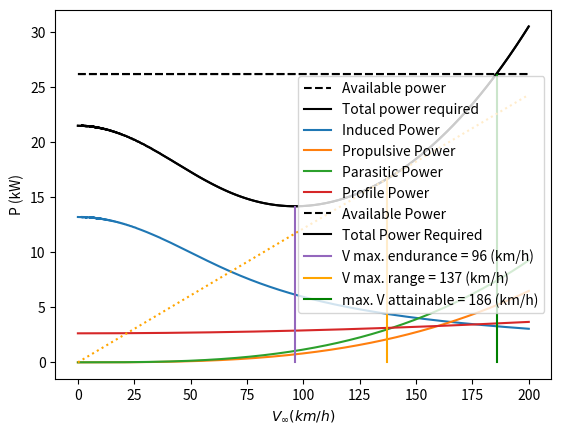

The script that saved this image:
import numpy as np
import matplotlib.pyplot as plt

class LoadDiagrams():

    def __init__(self, R, W, omega, P_a):
        self.rho = 1.225
        self.R_rotor = R
        self.n_rotors = 12
        self.W = W*9.81

        self.A_rotor = self.R_rotor**2 * np.pi
        self.A_T = self.A_rotor * 12
        self.disk_loading = self.W/self.A_T

        self.omega = omega*0.1047198
        self.v_h = np.sqrt(self.disk_loading/(2*self.rho))
        self.C_T = self.disk_loading/(self.rho*self.omega**2*self.R_rotor**2)
        self.V_C = 100/3.6
        self.P_h = 2*self.rho*self.A_T*self.v_h**3
        self.k = 1.15
        self.P_a = P_a
        self.FM = 0.7

    def get_drag(self, V):
        D_c = 350
        F = D_c / (0.5 * self.rho * self.V_C ** 2)
        D = F * 0.5 * self.rho * V ** 2
        return D

    def get_drag_horizontal(self, V_h):
        D_h = 60
        F = D_h / (0.5 * self.rho * 6 ** 2)
        D = F * 0.5 * self.rho * V_h ** 2
        return D

    def get_aoa(self, V):
        aoa = np.tanh(self.get_drag(V)/self.W)
        return aoa

    def get_parasitic_power(self, V):
        return self.get_drag(V)*V / self.FM

    def plot_aoa(self):
        V = np.arange(0, 100, 0.1)
        aoa = [self.get_aoa(i)*180/np.pi for i in V]
        plt.plot(V, aoa)
        plt.show()

    def get_advance_ratio(self, V, aoa = True):
        if aoa is True:
            AoA = self.get_aoa(V)
        else:
            AoA = aoa

        #Advance ratio in x-direction
        mu_x = V*np.cos(AoA)/(self.omega*self.R_rotor)

        return mu_x

    def get_inflow_ratio(self, V, aoa=True):
        if aoa is True:
            AoA = self.get_aoa(V)
        else:
            AoA = aoa

       #Get advance ratio in x and y direction
        mu_x = self.get_advance_ratio(V)

        #Set start inflow ratio to hover inflow ratio, then predict first inflow ration
        start_ratio = np.sqrt(self.C_T/2)
        inflow_ratio = mu_x * np.tan(AoA) + self.C_T / (2*np.sqrt(mu_x**2 + start_ratio**2))
       # list for keeping track of iterations
        while abs((inflow_ratio - start_ratio)/inflow_ratio) > 0.0005:
            start_ratio = inflow_ratio
            inflow_ratio =  mu_x * np.tan(AoA) + self.C_T / (2*np.sqrt(mu_x**2 + start_ratio**2))
        return inflow_ratio

    def plot_inflow_speed(self):
        hover_inflow = np.sqrt(self.C_T/2)
        speed_range = np.arange(0, 50, 1)

        alpha_list = np.array([-2, 0, 2, 4, 6, 8, 10])*np.pi/180

        for aoa in alpha_list:
            mu_x_lambda_h = [self.get_advance_ratio(i, aoa)[0]/hover_inflow for i in speed_range]
            lambda_lambda_h = [self.get_inflow_ratio(i, aoa)/hover_inflow for i in speed_range]
            plt.plot(mu_x_lambda_h, lambda_lambda_h, label = f'\u03B1 = {aoa*180/np.pi}\u00b0')

        plt.xlabel('$\u03BB/\u03BB_{h}$')
        plt.ylabel('\u03BC/\u03BB_{h}')
        plt.legend()
        plt.show()

    def get_v_inflow(self, V, aoa=True):
        if aoa is True:
            AoA = self.get_aoa(V)
        else:
            AoA = aoa

        v_inflow = self.get_inflow_ratio(V, AoA) * self.omega * self.R_rotor
        return v_inflow

    def get_v_induced(self, V):
        v_induced= self.get_inflow_ratio(V) * self.omega * self.R_rotor - V*np.sin(self.get_aoa(V))
        return v_induced

    def plot_induced(self):
        v_c = np.arange(0, 100, 0.1)
        v_induced = [self.get_v_induced(V) for V in v_c]
        plt.plot(v_c, v_induced)
        plt.xlabel('V_{c} (m/s)')
        plt.ylabel('V_{i} (m/s)')
        plt.legend()
        plt.show()

    def get_thrust(self, V_h, V_v):
        T = 2*self.rho*self.A_T * (self.get_v_induced(V_h) + V_v) * np.sqrt(V_h**2 + (self.get_v_inflow(V_h))**2)
        return T

    def plot_thrust(self):
        V = np.arange(0, 100/3.6, 0.1)
        T = [self.get_thrust(i, 0)/12 for i in V]
        plt.plot(V, T)
        plt.xlabel('$V_c {m/s}}$')
        plt.ylabel('T (N)')
        plt.legend()
        plt.show()

    def plot_power_curves(self):
        speed_range = np.arange(0, 36, 1)

        alpha_list = np.array([-2, 0, 2, 4, 6, 8, 10])*np.pi/180

        for aoa in alpha_list:
            P = [self.get_v_inflow(i, aoa)*self.get_thrust(i, 0)/12 for i in speed_range]
            plt.plot(speed_range, P, label = f'\u03B1 = {aoa*180/np.pi}\u00b0')

        plt.xlabel('$V_c {m/s}}$')
        plt.ylabel('P (W)')
        plt.legend()
        plt.show()

    def get_profile_power(self, V):
        mu = self.get_advance_ratio(V)
        K = 4.65
        Cd0 = 0.0085
        sigma = 0.1
        cp = (1+K*mu**2)*sigma*Cd0/8
        P = cp*self.A_T* (self.omega*self.R_rotor) ** 3
        return P / self.FM

    def get_power(self, V):
        P_i = self.get_v_inflow(V)*self.get_thrust(V, 0) / self.FM
        P_p = self.get_parasitic_power(V) / self.FM
        P_profile = self.get_profile_power(V)
        return P_i + P_p + P_profile


    def plot_power_actual(self):
        V = np.arange(0, 200/3.6, 0.01)
        P = [self.get_power(i)/12000 for i in V]
        P_i = [self.get_v_induced(i)*self.get_thrust(i, 0)/12000 for i in V]
        P_p = [self.get_advance_ratio(i)*self.omega*self.R_rotor*np.tan(self.get_aoa(i))*self.get_thrust(i, 0)/12000 for i in V]
        P_d = [self.get_parasitic_power(i)/12000 for i in V]
        P_prof = [self.get_profile_power(i)/12000 for i in V]
        P_a = np.ones(len(V))*self.P_a

        plt.plot(V*3.6, P_a, label='Available power', c='black', linestyle='--')
        plt.plot(V*3.6, P, label='Total power required ', c='black')
        plt.plot(V*3.6, P_i, label='Induced Power')
        plt.plot(V*3.6, P_p, label='Propulsive Power')
        plt.plot(V*3.6, P_d, label='Parasitic Power')
        plt.plot(V*3.6, P_prof, label='Profile Power')
        plt.xlabel('$V_\infty (km/h)$')
        plt.ylabel('P (kW)')
        plt.legend()
        plt.show()


    def performance(self):
        V = np.arange(0, 200/3.6, 0.1)
        P = np.array([self.get_power(i)/12000 for i in V])
        P_a = np.ones(len(V)) * self.P_a

        P_end = np.arange(0, min(P), 0.1)
        V_end = np.ones(len(P_end))*V[np.where(P==min(P))]

        slope_list = P/V
        slope = min(P/V)
        P_ran = np.arange(0, P[np.where(slope_list==slope)], 0.1)
        V_ran = np.ones(len(P_ran))*V[np.where(slope_list==slope)]
        range = slope*V

        index = 0
        for i, value in enumerate(P):
            if value > P_a[0]:
                index = i
                break

        P_max = np.arange(0, P_a[index], 0.1)
        V_max = np.ones(len(P_max))*V[index]

        plt.plot(V * 3.6, P_a, label='Available Power', c='black', linestyle='--')
        plt.plot(V * 3.6, P, label='Total Power Required', c='black')

        plt.plot(V_end*3.6, P_end, label=f'V max. endurance = {round(V_end[0]*3.6)} (km/h)')
        plt.plot(V_ran*3.6, P_ran, label=f'V max. range = {round(V_ran[0]*3.6)} (km/h)', c='orange')
        plt.plot(V_max*3.6, P_max, label=f'max. V attainable = {round(V_max[0]*3.6)} (km/h)', c='green')
        plt.plot(V * 3.6, range, linestyle=':', c='orange')

        plt.legend()
        plt.show()


    def plot_climb_performance(self):
        V = np.arange(0, 200/3.6, 0.1)
        V_c = [(15000*12-self.get_power(i)*self.k)/self.W for i in V]
        plt.plot(V*3.6, V_c)
        plt.show()


    def get_power_climb(self, V_c):
        P_c = ((V_c/(self.v_h*2)) + np.sqrt((V_c/(self.v_h*2))**2+1)) * self.P_h
        P_p = self.get_profile_power(0)
        P_d = V_c * self.get_drag_horizontal(V_c)
        return P_c + P_p + P_d

    def get_power_descent(self, V_c):
        P_d = (-0.125* V_c + 0.974 - 1.372*V_c**2 -1.718*V_c**3 - 0.655*V_c**4)*self.P_h
        P_p = self.get_profile_power(0)
        P_drag = V_c * self.get_drag_horizontal(V_c)
        return P_d + P_p + P_drag

    def get_thrust_climb(self, V_c):
        v_i = (-(V_c/(self.v_h*2)) + np.sqrt(((V_c/(self.v_h*2))**2)+1))*self.v_h
        T = 2*self.rho*self.A_T*(V_c+v_i)*v_i
        D = self.get_drag_horizontal(V_c)
        print(D)
        return T + D

    def get_inflow_climb(self, V_c):
        return (-(V_c/(self.v_h*2)) + np.sqrt(((V_c/(self.v_h*2))**2)+1))*self.v_h + V_c

    def plot_power_climb(self):
        V_c = np.arange(0, 10, 0.1)
        P = [self.get_power_climb(i) / 12000 for i in V_c]
        plt.plot(V_c, P)
        plt.xlabel('$V_{C}$ (m/s)')
        plt.ylabel('P (kW)')
        plt.show()

    def plot_thrust_climb(self):
        V_c = np.arange(0, 50, 0.1)
        T = [self.get_thrust_climb(i) for i in V_c]
        plt.plot(V_c, T)
        plt.show()

    def plot_climb_descent(self):
        V_c = np.arange(0, 10, 0.1)
        V_d = np.arange(-20, 0, 0.1) / self.v_h
        V_t = np.arange(-20, 20, 0.1)

        P_c = [self.get_power_climb(i) / 12000 for i in V_c]
        P_d = [self.get_power_descent(i)  / 12000 for i in V_d]
        P_a = np.ones(len(V_t))*self.P_a

        plt.plot(V_c, P_c, label='Normal working state')
        plt.plot(V_d*self.v_h, P_d, label='Vortex ring state')
        plt.plot(V_t, P_a, label='Power available', linestyle='--', c='black')
        plt.xlabel('$V_{c}$ and $V_{d}$')
        plt.ylabel('P (kW)')
        plt.legend()
        plt.show()


    def loads_cruise(self):
        V = np.arange(0, 100, 0.1)
        n = [self.get_thrust(i, 0)*np.cos(self.get_aoa(i)) / (self.W) for i in V]

        plt.plot(V, n)
        plt.xlabel('$V_{\inf} (m/s)$')
        plt.ylabel('n')
        plt.legend()
        plt.show()

    def loads_verticlimb(self):
        x = np.arange(0, 10, 0.1)
        y = [self.get_load_factor(0, V_v) for V_v in x]
        plt.plot(x, y)
        plt.xlabel('$V_{v} (m/s)$')
        plt.ylabel('n')
        plt.legend()
        plt.show()

    def program_input(self, V, V_c):
        print('For input:')
        print(f'Disk Loading = {self.disk_loading} (N/m^2)')
        print(f'Weight = {self.W} N')
        print(f'rpm = {self.omega/0.1047198}')
        print(f'AoA = {self.get_aoa(V)*180/np.pi} deg\n')
        print(f'The inputs to the program are:')
        print(f'Rotor diameter = {self.R_rotor*2} (m)')
        print(f'Inflow velocity = {self.get_v_inflow(V)} (m/s)')
        print(f'Thrust single engine = {self.get_thrust(V, 0)/12} (N)')
        print(f'Power single engine = {self.get_power(V)/12}(W)\n')
        print(f'Climb speed = {V_c} (m/s)')
        print(f'Thrust climb = {self.get_thrust_climb(V_c)/12} (N)')
        print(f'Power climb = {self.get_power_climb(V_c)/12} (N)')
        print(f'Inflow speed climb = {self.get_inflow_climb(V_c)} (m/s)')





# Input: Radius (m), Weight (kg), rpm, P_a
diagram = LoadDiagrams(0.9, 1256.8, 2011.5, 26.163)

diagram.program_input(0, 6)

#print(diagram.get_power_climb(0))
#print(diagram.get_power(0))
diagram.plot_power_actual()
#diagram.plot_climb_descent()
#diagram.plot_climb_performance()
diagram.performance()







